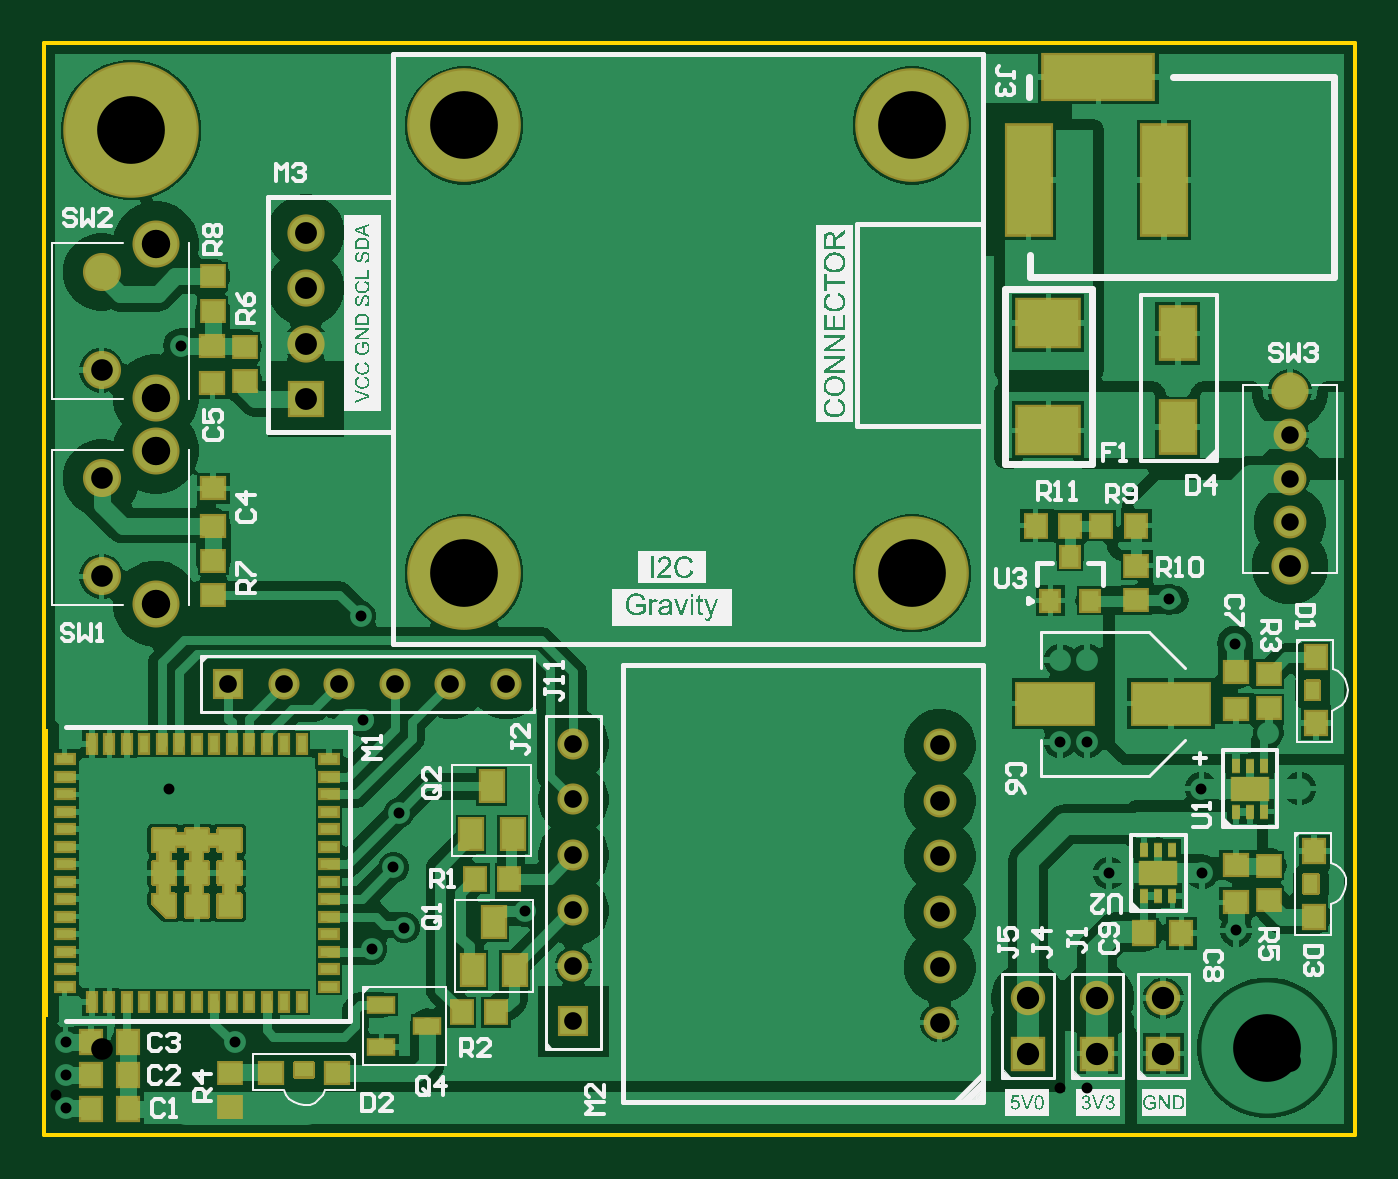
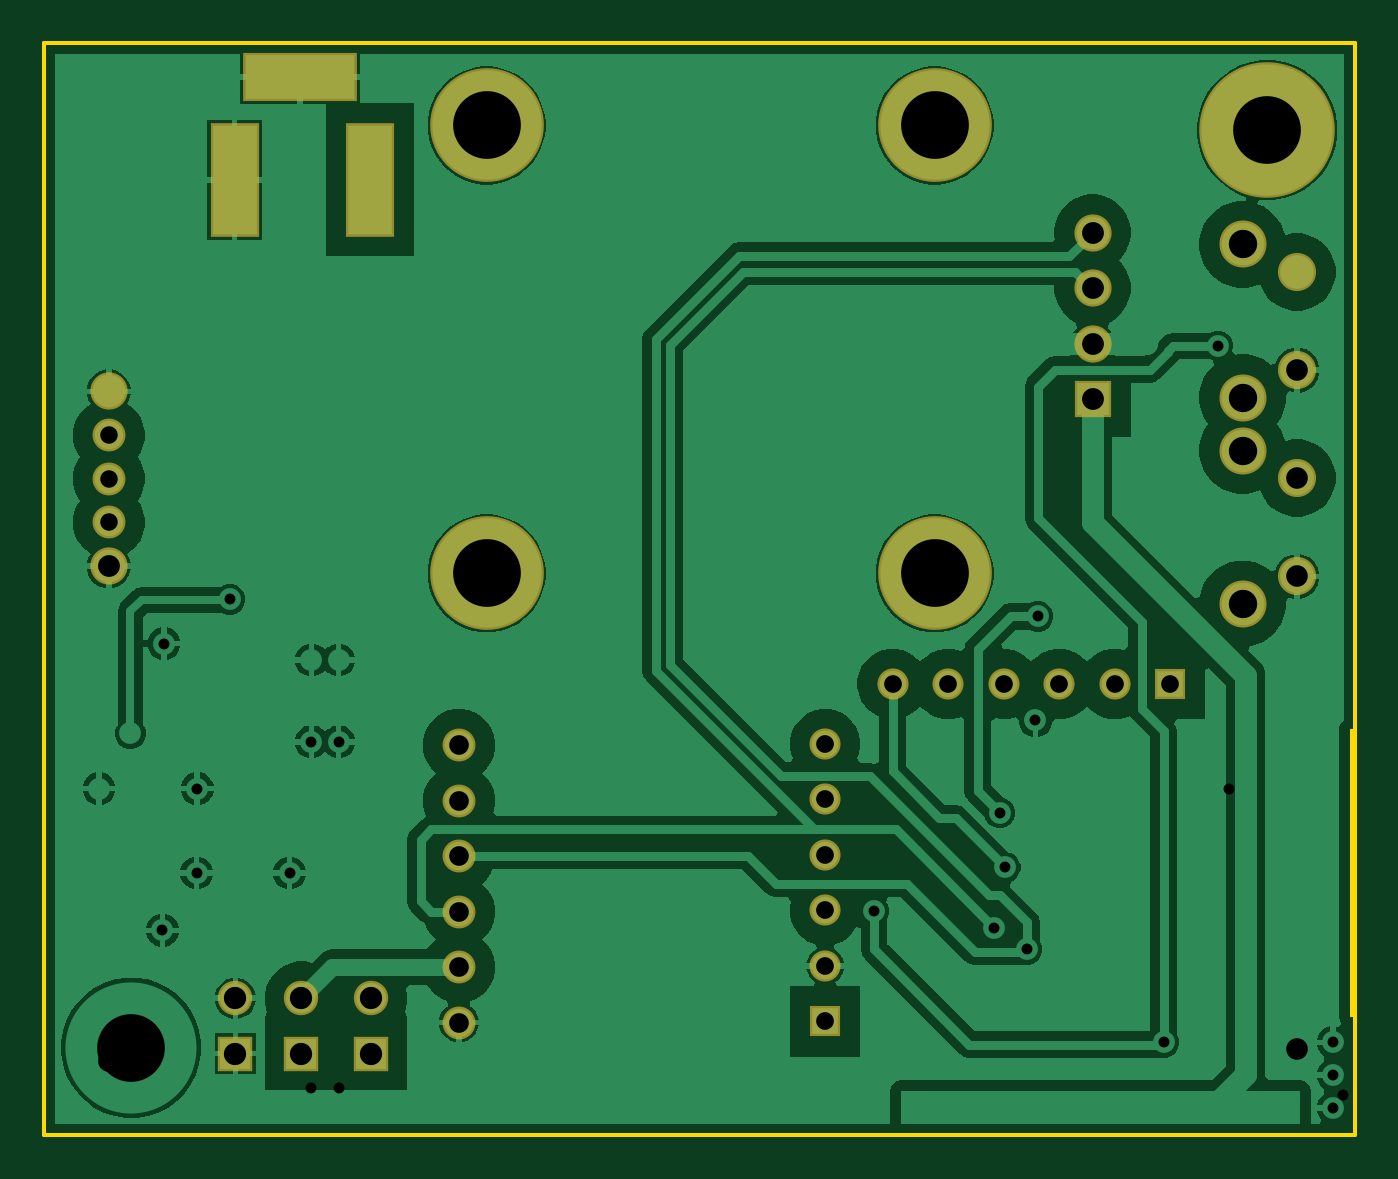
Circuit board: 12 layer files. Board 60.0 x 50.0 mm.
- drill: MHE_Tracker-RectHoles.TXT (218 bytes)
- drill: MHE_Tracker-RoundHoles.TXT (1130 bytes)
- drill: MHE_Tracker-SquareHoles.TXT (108 bytes)
- bottom_copper: MHE_Tracker.GBL (31676 bytes)
- bottom_silk: MHE_Tracker.GBO (268 bytes)
- paste: MHE_Tracker.GBP (266 bytes)
- bottom_mask: MHE_Tracker.GBS (1561 bytes)
- outline: MHE_Tracker.GKO (435 bytes)
- top_copper: MHE_Tracker.GTL (55086 bytes)
- top_silk: MHE_Tracker.GTO (121961 bytes)
- paste: MHE_Tracker.GTP (4535 bytes)
- top_mask: MHE_Tracker.GTS (16389 bytes)

=== drill: MHE_Tracker-RectHoles.TXT ===
M48
;Layer_Color=9474304
;FILE_FORMAT=2:5
INCH,LZ
;TYPE=PLATED
T08F00S00C0.03937
%
G90
G05
T08
G00X0177419Y0177061
M15
G01Y0167219
M16
G00X0201828Y0176077
M15
G01Y0168203
M16
G00X018608Y0190644
M15
G01X0193954
M16
M30

=== drill: MHE_Tracker-RoundHoles.TXT ===
M48
;Layer_Color=9474304
;FILE_FORMAT=2:5
INCH,LZ
;TYPE=PLATED
T01F00S00C0.01968
T02F00S00C0.03150
T03F00S00C0.03189
T04F00S00C0.03543
T05F00S00C0.03898
T06F00S00C0.03937
T09F00S00C0.04016
T10F00S00C0.05118
T11F00S00C0.12205
%
T01
X0003937Y0004921
Y0010827
Y0016732
X0034449
X0059055Y0033465
X0064961Y0037402
X0086614Y0040354
X0214825Y0036909
X0208661Y0047244
X0208563Y0062437
X022628
X02206Y007242
X0214567Y0088583
X0202658Y0096555
X0187992Y008563
X0183071
Y0070866
X0187992
X0191929Y0047244
X0062992Y0048228
X0063976Y0058071
X0057527Y0074719
X0057087Y0093504
X0024656Y0142206
T02
X0224493Y0110398
Y0118272
Y0126146
T03
X0095428Y0020479
Y0030479
Y0040479
Y0050479
Y0060479
Y0070479
X0083268Y0081302
X0073269
X0063269
X0053268
X0043268
X0033268
T04
X0161417Y0020276
Y0030276
Y0040276
Y0050276
Y0060276
Y0070276
T05
X0010402Y0100682
Y0118398
Y0137834
Y015555
T06
X0224493Y0102524
Y013402
X0047244Y0142638
Y0152638
Y0162638
T09
X0177327Y0014685
Y0024685
X0189805
Y0014685
X0201693
Y0024685
T10
X0020205Y0095741
Y0123339
Y0132893
Y0160491
T11
X0220472Y0015748
X0156417Y0101223
Y0181932
X0075708
X0015748Y0181102
X0075708Y0101223
M30

=== drill: MHE_Tracker-SquareHoles.TXT ===
M48
;Layer_Color=9474304
;FILE_FORMAT=2:5
INCH,LZ
;TYPE=PLATED
T07F00S00C0.03937
%
T07
X0047244Y0132638
M30

=== bottom_copper: MHE_Tracker.GBL (31676 bytes, source omitted) ===
=== bottom_silk: MHE_Tracker.GBO ===
G04*
G04 #@! TF.GenerationSoftware,Altium Limited,Altium Designer,24.5.2 (23)*
G04*
G04 Layer_Color=32896*
%FSLAX25Y25*%
%MOIN*%
G70*
G04*
G04 #@! TF.SameCoordinates,C9A36013-1EDC-4BB1-827E-2851C72F543B*
G04*
G04*
G04 #@! TF.FilePolarity,Positive*
G04*
G01*
G75*
M02*

=== paste: MHE_Tracker.GBP ===
G04*
G04 #@! TF.GenerationSoftware,Altium Limited,Altium Designer,24.5.2 (23)*
G04*
G04 Layer_Color=128*
%FSLAX25Y25*%
%MOIN*%
G70*
G04*
G04 #@! TF.SameCoordinates,C9A36013-1EDC-4BB1-827E-2851C72F543B*
G04*
G04*
G04 #@! TF.FilePolarity,Positive*
G04*
G01*
G75*
M02*

=== bottom_mask: MHE_Tracker.GBS ===
G04*
G04 #@! TF.GenerationSoftware,Altium Limited,Altium Designer,24.5.2 (23)*
G04*
G04 Layer_Color=16711935*
%FSLAX25Y25*%
%MOIN*%
G70*
G04*
G04 #@! TF.SameCoordinates,C9A36013-1EDC-4BB1-827E-2851C72F543B*
G04*
G04*
G04 #@! TF.FilePolarity,Negative*
G04*
G01*
G75*
%ADD47C,0.05603*%
%ADD48R,0.05603X0.05603*%
%ADD49R,0.05603X0.05603*%
%ADD50C,0.06706*%
%ADD51R,0.06706X0.06706*%
%ADD52C,0.05918*%
%ADD53C,0.06194*%
%ADD54R,0.06194X0.06194*%
%ADD55C,0.08477*%
%ADD56C,0.06863*%
%ADD57R,0.20485X0.08674*%
%ADD58R,0.08674X0.20485*%
%ADD59C,0.20485*%
%ADD60C,0.24422*%
D47*
X83268Y81302D02*
D03*
X73269D02*
D03*
X63269D02*
D03*
X53268D02*
D03*
X43268D02*
D03*
X95428Y70479D02*
D03*
Y60479D02*
D03*
Y50479D02*
D03*
Y40479D02*
D03*
Y30479D02*
D03*
D48*
X33268Y81302D02*
D03*
D49*
X95428Y20479D02*
D03*
D50*
X47244Y162638D02*
D03*
Y152638D02*
D03*
Y142638D02*
D03*
X224493Y102524D02*
D03*
Y134020D02*
D03*
D51*
X47244Y132638D02*
D03*
D52*
X161417Y70276D02*
D03*
Y60276D02*
D03*
Y50276D02*
D03*
Y40276D02*
D03*
Y30276D02*
D03*
Y20276D02*
D03*
X224493Y110398D02*
D03*
Y118272D02*
D03*
Y126146D02*
D03*
D53*
X177327Y24685D02*
D03*
X189805D02*
D03*
X201693D02*
D03*
D54*
X177327Y14685D02*
D03*
X189805D02*
D03*
X201693D02*
D03*
D55*
X20205Y132893D02*
D03*
Y160491D02*
D03*
Y95741D02*
D03*
Y123339D02*
D03*
D56*
X10402Y137834D02*
D03*
Y155550D02*
D03*
Y100682D02*
D03*
Y118398D02*
D03*
D57*
X190017Y190644D02*
D03*
D58*
X201828Y172140D02*
D03*
X177419D02*
D03*
D59*
X75708Y181932D02*
D03*
X156417D02*
D03*
Y101223D02*
D03*
X75708D02*
D03*
D60*
X15748Y181102D02*
D03*
M02*

=== outline: MHE_Tracker.GKO ===
G04*
G04 #@! TF.GenerationSoftware,Altium Limited,Altium Designer,24.5.2 (23)*
G04*
G04 Layer_Color=16711935*
%FSLAX25Y25*%
%MOIN*%
G70*
G04*
G04 #@! TF.SameCoordinates,C9A36013-1EDC-4BB1-827E-2851C72F543B*
G04*
G04*
G04 #@! TF.FilePolarity,Positive*
G04*
G01*
G75*
%ADD15C,0.00787*%
G36*
X787Y73228D02*
Y21260D01*
X0D01*
Y73228D01*
X787D01*
D02*
G37*
D15*
X0Y0D02*
X236221D01*
Y196850D01*
X0D02*
X236221D01*
X0Y0D02*
Y196850D01*
M02*

=== top_copper: MHE_Tracker.GTL (55086 bytes, source omitted) ===
=== top_silk: MHE_Tracker.GTO (121961 bytes, source omitted) ===
=== paste: MHE_Tracker.GTP ===
G04*
G04 #@! TF.GenerationSoftware,Altium Limited,Altium Designer,24.5.2 (23)*
G04*
G04 Layer_Color=8421504*
%FSLAX25Y25*%
%MOIN*%
G70*
G04*
G04 #@! TF.SameCoordinates,C9A36013-1EDC-4BB1-827E-2851C72F543B*
G04*
G04*
G04 #@! TF.FilePolarity,Positive*
G04*
G01*
G75*
%ADD19R,0.03150X0.01575*%
%ADD20R,0.01575X0.03150*%
%ADD21R,0.04016X0.03701*%
%ADD22R,0.03701X0.04016*%
%ADD23R,0.03937X0.05512*%
%ADD24R,0.06693X0.04331*%
%ADD25R,0.01378X0.02362*%
%ADD26R,0.03543X0.03937*%
%ADD27R,0.04331X0.02559*%
%ADD28R,0.03937X0.03543*%
%ADD29R,0.13780X0.07284*%
%ADD30R,0.03150X0.03543*%
%ADD31R,0.06102X0.09252*%
%ADD32R,0.11024X0.08465*%
G36*
X25597Y55118D02*
X29528D01*
X29527Y55117D01*
Y54128D01*
X31479D01*
X31498Y54110D01*
Y55088D01*
X31497Y55118D01*
X35434D01*
Y51181D01*
X34447D01*
Y49251D01*
X34483Y49215D01*
X35431D01*
Y45278D01*
X34445D01*
X34394Y45329D01*
Y43360D01*
X35380D01*
X35434Y43307D01*
Y39370D01*
X31497D01*
Y43307D01*
X32490D01*
Y45288D01*
X32499Y45297D01*
X31500D01*
Y49209D01*
X31497Y49213D01*
X32372D01*
X32425Y49266D01*
Y51234D01*
X31550D01*
X31497Y51181D01*
Y52178D01*
X31499Y52180D01*
X29550D01*
X29528Y52203D01*
Y51181D01*
X29528Y51181D01*
X28542D01*
Y49260D01*
X28599Y49202D01*
X29451D01*
X29498Y49250D01*
Y45244D01*
X29491Y45252D01*
X28560D01*
X28521Y45213D01*
Y43304D01*
X28523Y43307D01*
X29528D01*
Y39370D01*
X25591D01*
Y43307D01*
X25644Y43360D01*
X26573D01*
X26581Y43368D01*
Y45268D01*
X25603D01*
X25572Y45300D01*
Y49178D01*
X25596Y49203D01*
X26526D01*
X26605Y49281D01*
Y51166D01*
X26590Y51182D01*
X25592D01*
X25591Y51181D01*
Y52156D01*
X25572Y52175D01*
X23617D01*
Y51187D01*
X22644D01*
X22638Y51181D01*
Y49195D01*
X23606D01*
X23623Y49213D01*
Y45276D01*
X22636D01*
X22583Y45329D01*
Y43362D01*
X23567D01*
X23623Y43307D01*
Y39370D01*
X22048D01*
X19686Y41732D01*
Y43307D01*
X20670D01*
X20667Y43310D01*
Y45277D01*
X19690D01*
X19686Y45281D01*
Y49213D01*
X19686Y49213D01*
X20677D01*
X20675Y49215D01*
Y51181D01*
X20669Y51175D01*
X19684D01*
X19686Y51176D01*
Y55118D01*
X23623D01*
X23627Y55114D01*
Y54123D01*
X23638Y54134D01*
X25591D01*
X25596Y54140D01*
Y55118D01*
X25597Y55118D01*
D02*
G37*
D19*
X3740Y26772D02*
D03*
Y29921D02*
D03*
Y33071D02*
D03*
Y36220D02*
D03*
Y39370D02*
D03*
Y42520D02*
D03*
Y45669D02*
D03*
Y48819D02*
D03*
Y51968D02*
D03*
Y55118D02*
D03*
Y58268D02*
D03*
Y61417D02*
D03*
Y64567D02*
D03*
Y67716D02*
D03*
X51378D02*
D03*
Y64567D02*
D03*
Y61417D02*
D03*
Y58268D02*
D03*
Y55118D02*
D03*
Y51968D02*
D03*
Y48819D02*
D03*
Y45669D02*
D03*
Y42520D02*
D03*
Y39370D02*
D03*
Y36220D02*
D03*
Y33071D02*
D03*
Y29921D02*
D03*
Y26772D02*
D03*
D20*
X8661Y70473D02*
D03*
X11811D02*
D03*
X14961D02*
D03*
X18110D02*
D03*
X21260D02*
D03*
X24409D02*
D03*
X27559D02*
D03*
X30709D02*
D03*
X33858D02*
D03*
X37008D02*
D03*
X40157D02*
D03*
X43307D02*
D03*
X46457D02*
D03*
Y24016D02*
D03*
X43307D02*
D03*
X40157D02*
D03*
X37008D02*
D03*
X33858D02*
D03*
X30709D02*
D03*
X27559D02*
D03*
X24409D02*
D03*
X21260D02*
D03*
X18110D02*
D03*
X14961D02*
D03*
X11811D02*
D03*
X8661D02*
D03*
D21*
X33603Y11254D02*
D03*
Y5033D02*
D03*
X220732Y76892D02*
D03*
Y83112D02*
D03*
X220732Y48543D02*
D03*
Y42323D02*
D03*
X196827Y96394D02*
D03*
Y102614D02*
D03*
X30512Y103504D02*
D03*
Y97284D02*
D03*
X36204Y142074D02*
D03*
Y135853D02*
D03*
X30426Y154717D02*
D03*
Y148496D02*
D03*
D22*
X75254Y22172D02*
D03*
X81475D02*
D03*
X77665Y46214D02*
D03*
X83885D02*
D03*
X178712Y109835D02*
D03*
X184933D02*
D03*
X190524Y109835D02*
D03*
X196745D02*
D03*
D23*
X77344Y29770D02*
D03*
X84824D02*
D03*
X81084Y38431D02*
D03*
X76973Y54182D02*
D03*
X84453D02*
D03*
X80713Y62843D02*
D03*
D24*
X200787Y47244D02*
D03*
X217341Y62438D02*
D03*
D25*
X198228Y51378D02*
D03*
X200787D02*
D03*
X203346D02*
D03*
Y43110D02*
D03*
X200787D02*
D03*
X198228D02*
D03*
X214782Y66572D02*
D03*
X217341D02*
D03*
X219900D02*
D03*
Y58304D02*
D03*
X217341D02*
D03*
X214782D02*
D03*
D26*
X204961Y36417D02*
D03*
X198268D02*
D03*
X8530Y4769D02*
D03*
X15223D02*
D03*
X8530Y16696D02*
D03*
X15223D02*
D03*
X8530Y10865D02*
D03*
X15223D02*
D03*
X229220Y74254D02*
D03*
Y86065D02*
D03*
X228895Y39370D02*
D03*
Y51181D02*
D03*
D27*
X60827Y15905D02*
D03*
X69095Y19685D02*
D03*
X60827Y23465D02*
D03*
D28*
X40964Y11162D02*
D03*
X52775D02*
D03*
X214763Y48622D02*
D03*
Y41929D02*
D03*
Y76813D02*
D03*
Y83506D02*
D03*
X30512Y109843D02*
D03*
Y116535D02*
D03*
X30387Y142152D02*
D03*
Y135459D02*
D03*
D29*
X203116Y77737D02*
D03*
X182250D02*
D03*
D30*
X181361Y96315D02*
D03*
X188448D02*
D03*
X184904Y104189D02*
D03*
D31*
X204341Y144481D02*
D03*
Y127552D02*
D03*
D32*
X180987Y146333D02*
D03*
Y127003D02*
D03*
M02*

=== top_mask: MHE_Tracker.GTS (16389 bytes, source omitted) ===
